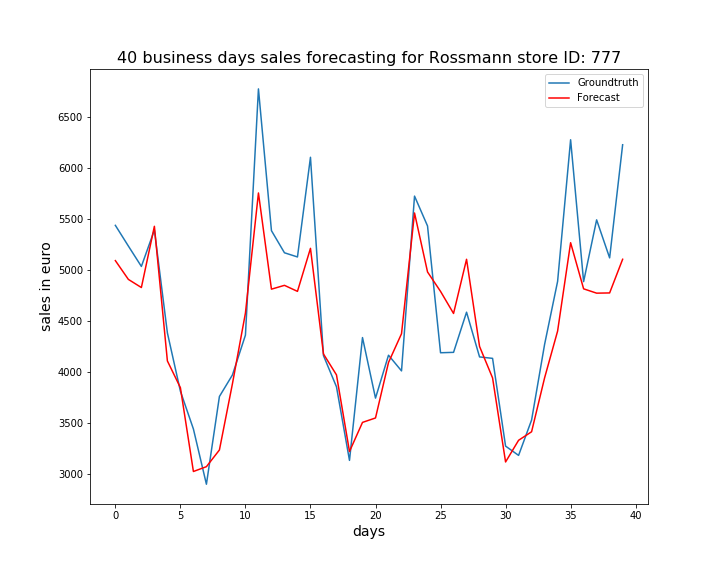

Source data for this figure (header and first rows):
, ActualSales, Sales
0, 5435, 5089
1, 5232, 4905
2, 5032, 4825
3, 5389, 5426
4, 4380, 4105
5, 3808, 3842
6, 3437, 3020
7, 2895, 3067
8, 3756, 3231
9, 3967, 3881
10, 4358, 4575
11, 6774, 5753
12, 5383, 4809
13, 5166, 4846
14, 5125, 4787
15, 6103, 5209
16, 4157, 4173
17, 3851, 3968
18, 3129, 3216
19, 4334, 3502
20, 3740, 3545
21, 4161, 4090
22, 4007, 4372
23, 5722, 5556
24, 5429, 4978
25, 4185, 4787
26, 4189, 4571
27, 4583, 5102
28, 4144, 4247
29, 4130, 3938
30, 3269, 3113
31, 3178, 3326
32, 3525, 3410
33, 4267, 3939
34, 4885, 4398
35, 6275, 5265
36, 4883, 4812
37, 5489, 4770
38, 5116, 4772
39, 6226, 5102
